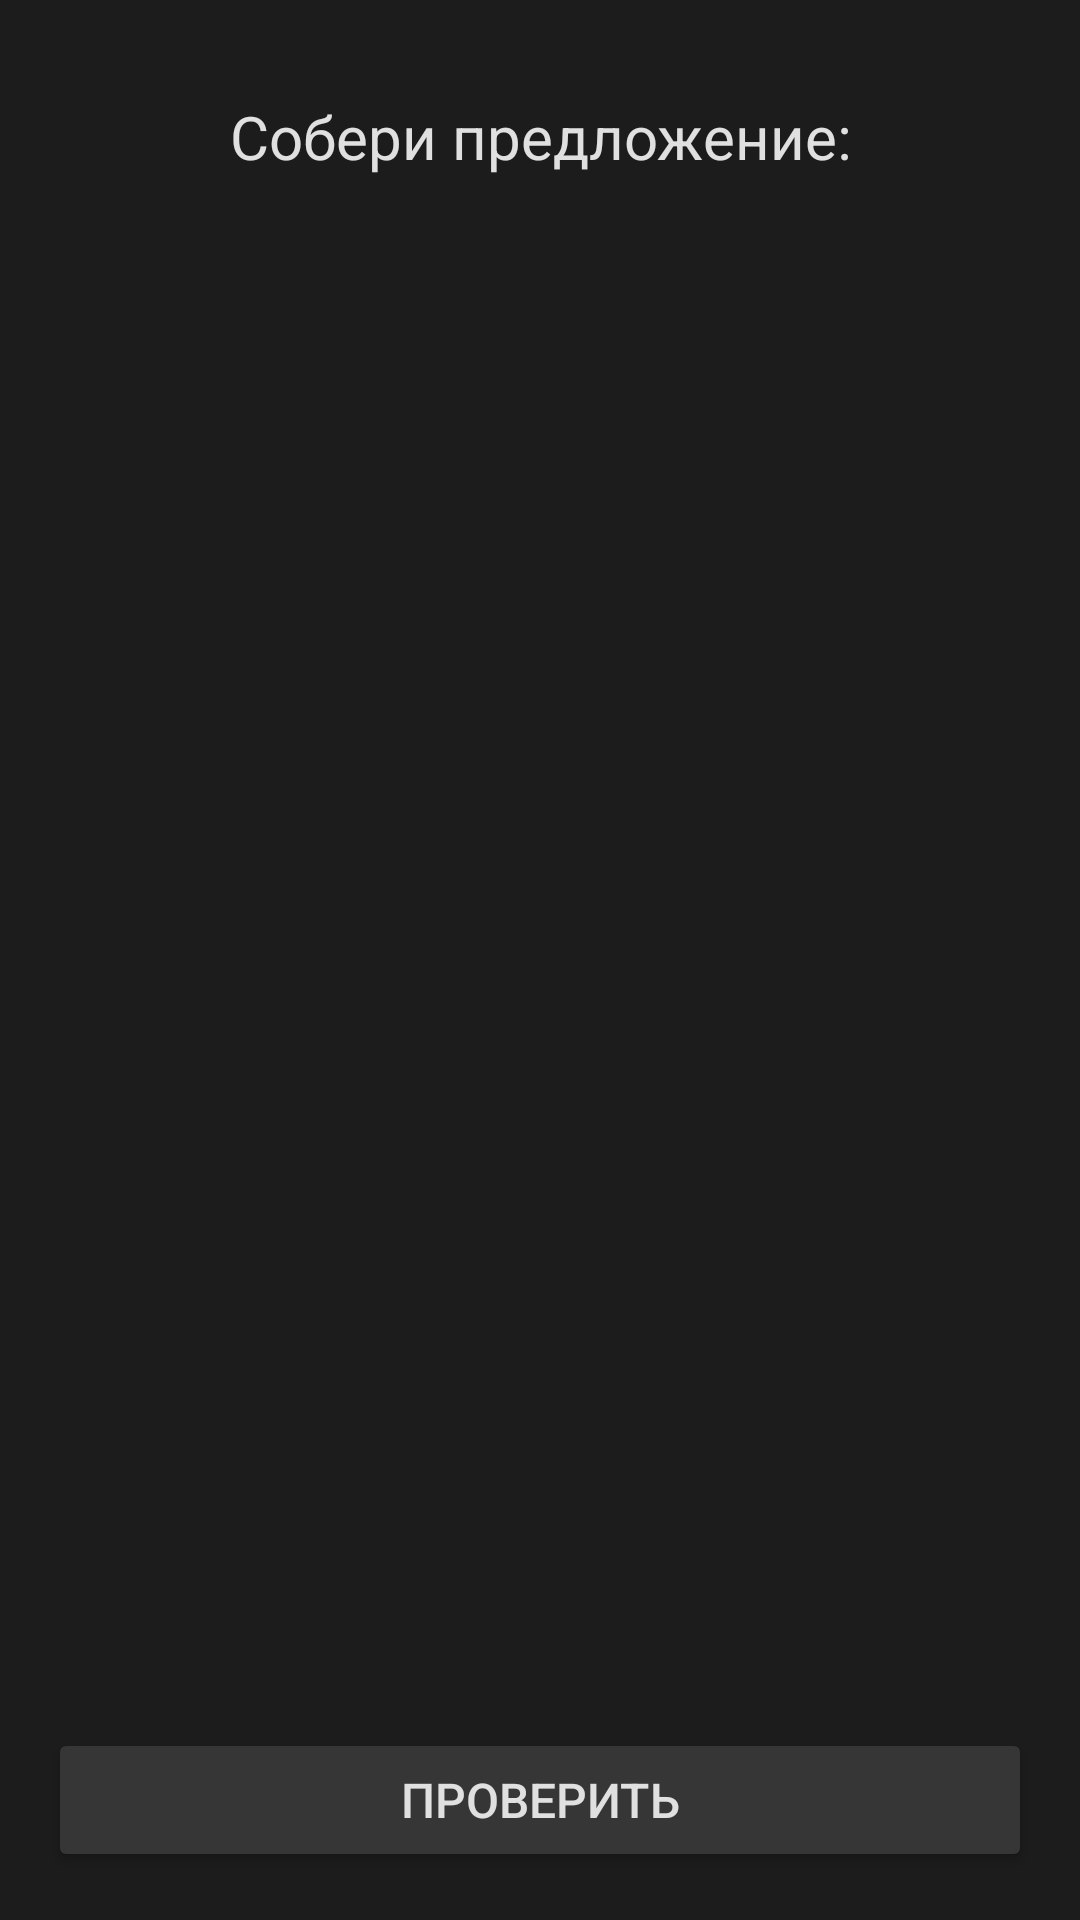

Write the Android layout XML for this screen, with the resource values it uses.
<!-- AndroidManifest.xml: application theme Theme.Kursa -->
<!-- res/layout/activity_sentence_builder.xml -->
<?xml version="1.0" encoding="utf-8"?>
<androidx.constraintlayout.widget.ConstraintLayout xmlns:android="http://schemas.android.com/apk/res/android"
    xmlns:app="http://schemas.android.com/apk/res-auto"
    xmlns:tools="http://schemas.android.com/tools"
    android:layout_width="match_parent"
    android:layout_height="match_parent"
    android:background="#1c1c1c"
    android:padding="16dp">

    <ImageButton
        android:id="@+id/backButton"
        android:layout_width="wrap_content"
        android:layout_height="wrap_content"
        android:background="?android:attr/selectableItemBackgroundBorderless"
        android:contentDescription="Back"
        android:src="@drawable/back50"
        app:layout_constraintEnd_toEndOf="parent"
        app:layout_constraintHorizontal_bias="0.0"
        app:layout_constraintStart_toStartOf="parent"
        app:layout_constraintTop_toTopOf="parent" />

    <TextView
        android:id="@+id/sentenceTextView"
        android:layout_width="0dp"
        android:layout_height="wrap_content"
        android:layout_marginTop="16dp"
        android:text="Собери предложение:"
        android:textColor="#E0E0E0"
        android:textSize="20sp"
        android:textAlignment="center"
        app:layout_constraintEnd_toEndOf="parent"
        app:layout_constraintHorizontal_bias="0.0"
        app:layout_constraintStart_toStartOf="parent"
        app:layout_constraintTop_toTopOf="parent" />

    <TextView
        android:id="@+id/russianSentenceTextView"
        android:layout_width="0dp"
        android:layout_height="wrap_content"
        android:layout_marginTop="24dp"
        android:textColor="#E0E0E0"
        android:textSize="18sp"
        app:layout_constraintEnd_toEndOf="parent"
        app:layout_constraintHorizontal_bias="0.0"
        app:layout_constraintStart_toStartOf="parent"
        app:layout_constraintTop_toBottomOf="@id/sentenceTextView" />

    <androidx.recyclerview.widget.RecyclerView
        android:id="@+id/availableWordsRecyclerView"
        android:layout_width="0dp"
        android:layout_height="wrap_content"
        android:layout_marginTop="24dp"
        android:orientation="horizontal"
        app:layout_constraintEnd_toEndOf="parent"
        app:layout_constraintHorizontal_bias="0.0"
        app:layout_constraintStart_toStartOf="parent"
        app:layout_constraintTop_toBottomOf="@id/selectedWordsRecyclerView" />

    <androidx.recyclerview.widget.RecyclerView
        android:id="@+id/selectedWordsRecyclerView"
        android:layout_width="0dp"
        android:layout_height="wrap_content"
        android:layout_marginTop="16dp"
        android:orientation="horizontal"
        app:layout_constraintEnd_toEndOf="parent"
        app:layout_constraintHorizontal_bias="0.0"
        app:layout_constraintStart_toStartOf="parent"
        app:layout_constraintTop_toBottomOf="@id/russianSentenceTextView" />

    <Button
        android:id="@+id/checkButton"
        android:layout_width="0dp"
        android:layout_height="wrap_content"
        android:text="Проверить"
        android:backgroundTint="#363636"
        android:textColor="#E0E0E0"
        android:textSize="16sp"
        app:layout_constraintBottom_toBottomOf="parent"
        app:layout_constraintStart_toStartOf="parent"
        app:layout_constraintEnd_toEndOf="parent"
        android:layout_marginTop="16dp" />

</androidx.constraintlayout.widget.ConstraintLayout>
<!-- resources referenced by this layout -->
<resources>
  <style name="Theme.Kursa" parent="Base.Theme.Kursa" />
  <style name="Base.Theme.Kursa" parent="Theme.Material3.DayNight.NoActionBar">
          <item name="android:colorPrimary">#1c1c1c</item>
      </style>
</resources>
